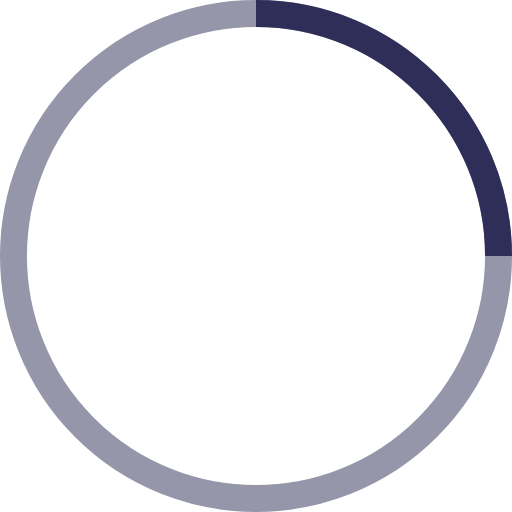
t = 0.00 s
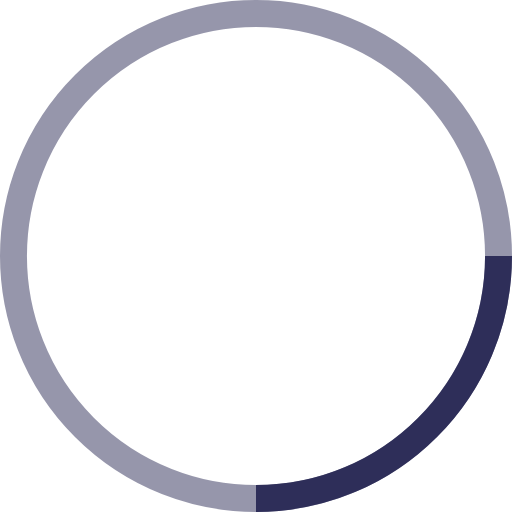
t = 0.25 s
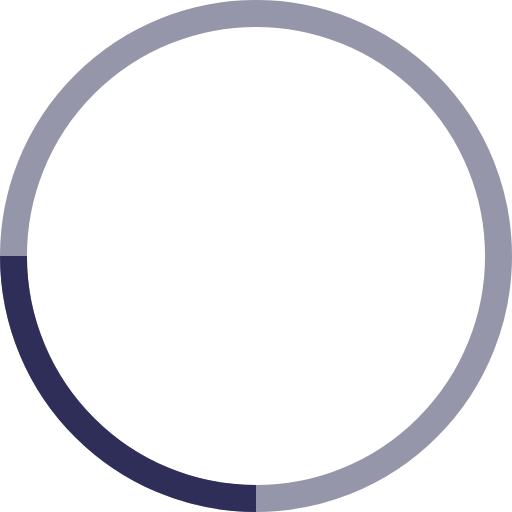
t = 0.50 s
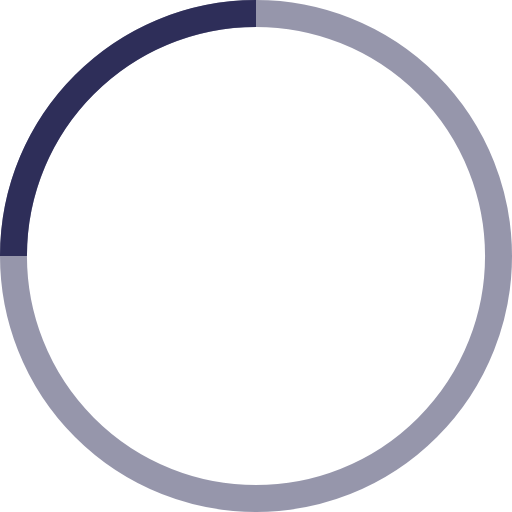
t = 0.75 s

The animated SVG that drew these frames (rendered in a browser with its animation timeline set to each time). Animation: 1 SMIL element (animateTransform=1); one cycle of 1.00 s, repeats indefinitely.

<svg xmlns="http://www.w3.org/2000/svg" width="38" height="38" viewBox="0 0 38 38" stroke="#2e2e59">
    <g fill="none" fill-rule="evenodd">
        <g transform="translate(1 1)" stroke-width="2">
            <circle stroke-opacity=".5" cx="18" cy="18" r="18"/>
            <path d="M36 18c0-9.94-8.06-18-18-18" transform="rotate(173.726 18 18)">
                <animateTransform attributeName="transform" type="rotate" from="0 18 18" to="360 18 18" dur="1s" repeatCount="indefinite"/>
            </path>
        </g>
    </g>
</svg>
